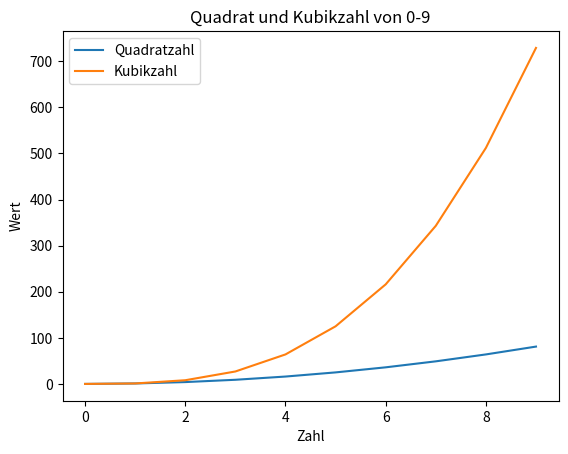

This figure's Python source:
import matplotlib.pyplot as plot
import pandas as pan

data = { 'Zahl': [0,1,2,3,4,5,6,7,8,9], 'Quadratzahl': [i**2 for i in range(10)], 'Kubikzahl': [i**3 for i in range (10)]}

xy = pan.DataFrame(data)
xy.plot(x='Zahl', y=['Quadratzahl','Kubikzahl'], kind='line')
plot.title('Quadrat und Kubikzahl von 0-9')
plot.xlabel('Zahl')
plot.ylabel('Wert')
plot.savefig('Kurvendings.png')